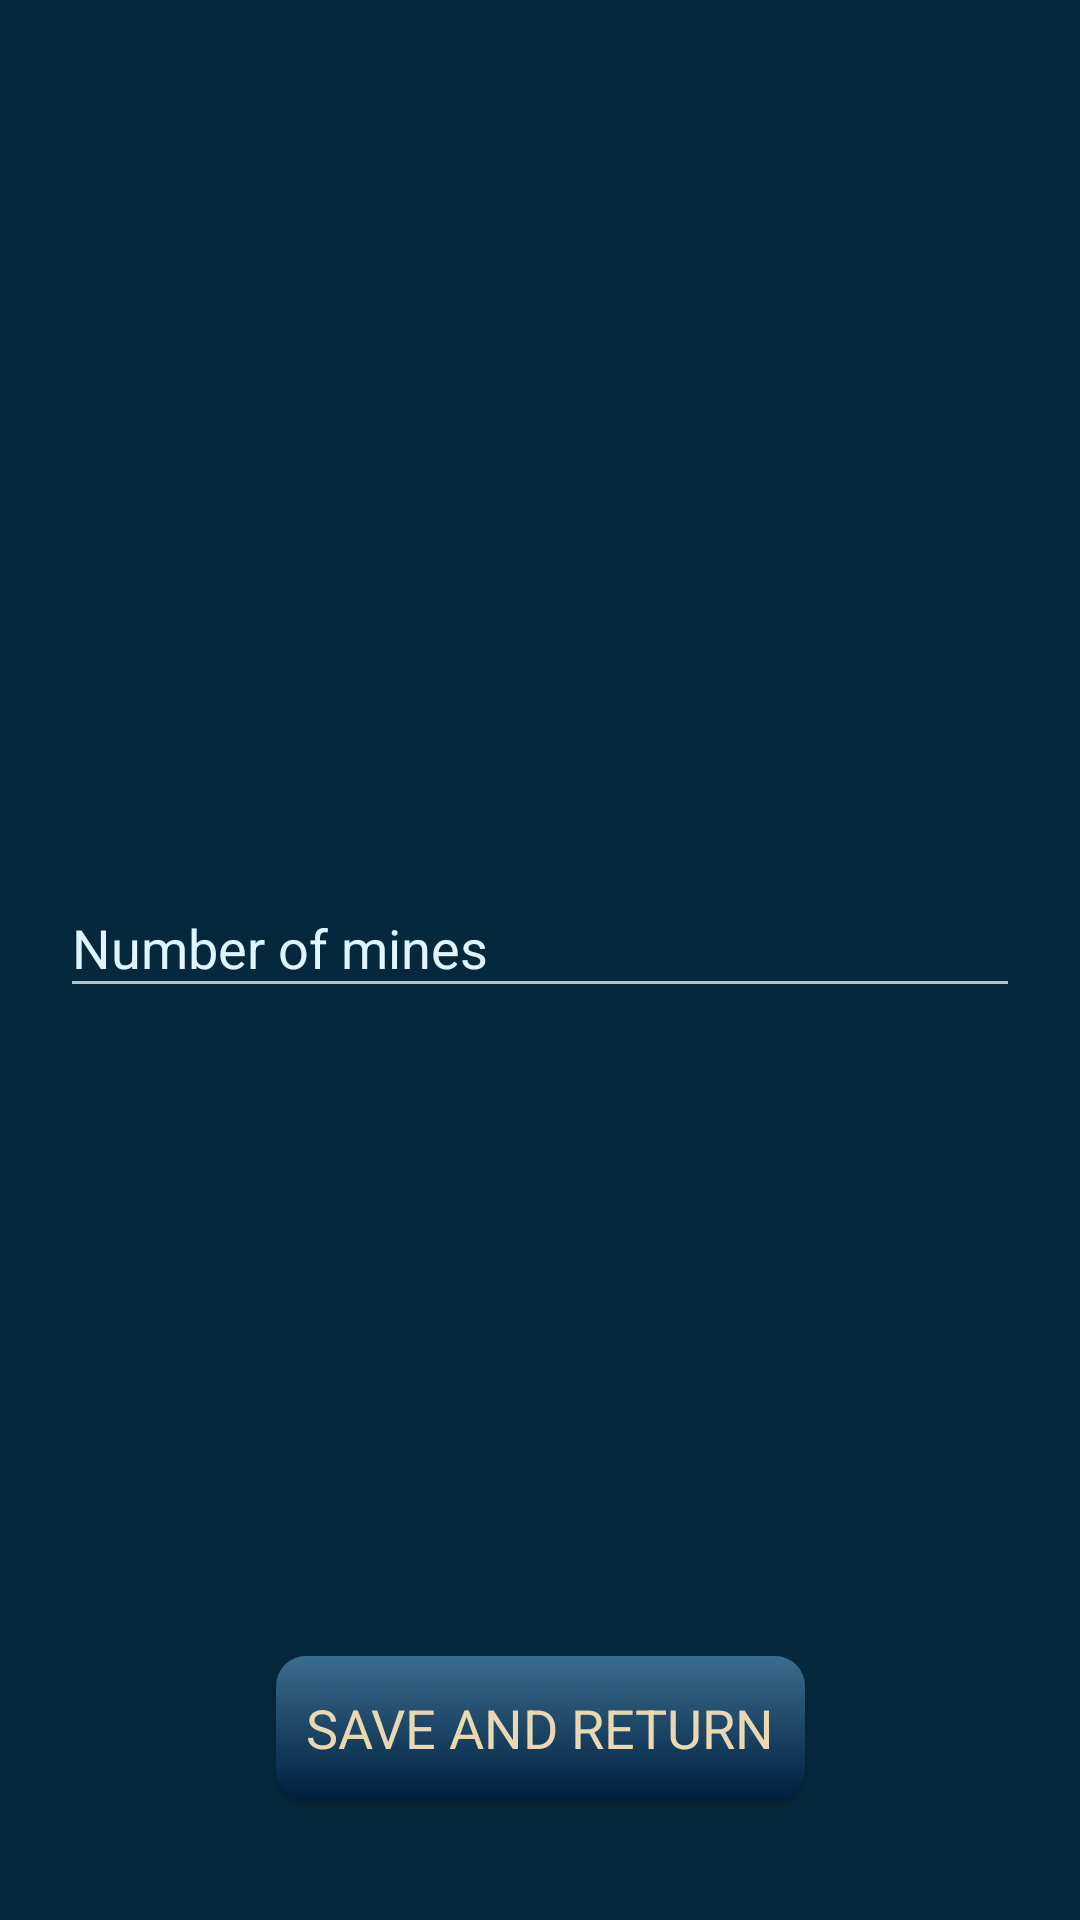

This screen was rendered from an Android layout file. Write that file and the resources it references.
<!-- AndroidManifest.xml: application theme Theme.AppCompat -->
<!-- res/layout/activity_settings.xml -->
<?xml version="1.0" encoding="utf-8"?>
<androidx.constraintlayout.widget.ConstraintLayout xmlns:android="http://schemas.android.com/apk/res/android"
    xmlns:tools="http://schemas.android.com/tools"
    xmlns:app="http://schemas.android.com/apk/res-auto"
    android:layout_width="match_parent"
    android:layout_height="match_parent"
    android:padding="20dp"
    android:background="@color/settings_color_bg"
    tools:context=".ui.activity.SettingsActivity">

    <com.google.android.material.textfield.TextInputLayout
        android:id="@+id/num_of_mine_text_layout"
        android:layout_width="match_parent"
        android:layout_height="wrap_content"
        android:hint="@string/number_of_mines_title"
        app:errorEnabled="true"
        app:errorTextColor="@color/edit_text_error"
        app:hintTextColor="@color/text_color"
        android:textColorHint="@color/text_color"
        app:boxBackgroundColor="@color/edit_text_background"
        app:layout_constraintTop_toTopOf="parent"
        app:layout_constraintBottom_toBottomOf="parent">
        <com.google.android.material.textfield.TextInputEditText
            android:id="@+id/num_of_mine_edit_text"
            android:layout_width="match_parent"
            android:layout_height="wrap_content"
            android:textColor="@color/text_color"
            android:inputType="number"/>
    </com.google.android.material.textfield.TextInputLayout>

    <Button
        android:id="@+id/settings_save_button"
        android:layout_width="wrap_content"
        android:layout_height="wrap_content"
        android:layout_marginBottom="20dp"
        android:text="@string/settings_save_button"
        style="@style/GenericButton"
        app:layout_constraintStart_toStartOf="parent"
        app:layout_constraintEnd_toEndOf="parent"
        app:layout_constraintBottom_toBottomOf="parent" />

</androidx.constraintlayout.widget.ConstraintLayout>
<!-- resources referenced by this layout -->
<resources>
  <color name="edit_text_background">#3b3b3b</color>
  <color name="edit_text_error">#F85454</color>
  <color name="settings_color_bg">#06283D</color>
  <color name="text_color">#DFF6FF</color>
  <string name="number_of_mines_title">Number of mines</string>
  <string name="settings_save_button">Save and return</string>
  <style name="GenericButton" parent="@android:style/Widget.Button">
          <item name="android:gravity">center</item>
          <item name="android:textSize">18sp</item>
          <item name="android:textAllCaps">true</item>
          <item name="android:background">@drawable/custom_generic_button</item>
          <item name="android:textColor">@color/primaryText</item>
          <item name="android:padding">10dp</item>
      </style>
  <!-- drawable custom_generic_button (drawable) -->
  <?xml version="1.0" encoding="utf-8"?>
  <ripple xmlns:android="http://schemas.android.com/apk/res/android"
      android:color="@color/colorPrimaryDark">
      <item android:id="@android:id/mask">
          <shape android:shape="rectangle">
              <solid android:color="@color/colorPrimaryDark" />
              <corners android:radius="10dp" />
          </shape>
      </item>
  
      <item android:id="@android:id/background">
          <shape android:shape="rectangle">
              <gradient
                  android:angle="90"
                  android:endColor="@color/background_surface_2"
                  android:startColor="@color/background_surface_1"
                  android:type="linear" />
              <corners android:radius="10dp" />
          </shape>
      </item>
  </ripple>
  <color name="primaryText">#EAD8B1</color>
  <color name="colorPrimaryDark">#06283D</color>
  <color name="background_surface_2">#3A6D8C</color>
  <color name="background_surface_1">#001F3F</color>
</resources>
